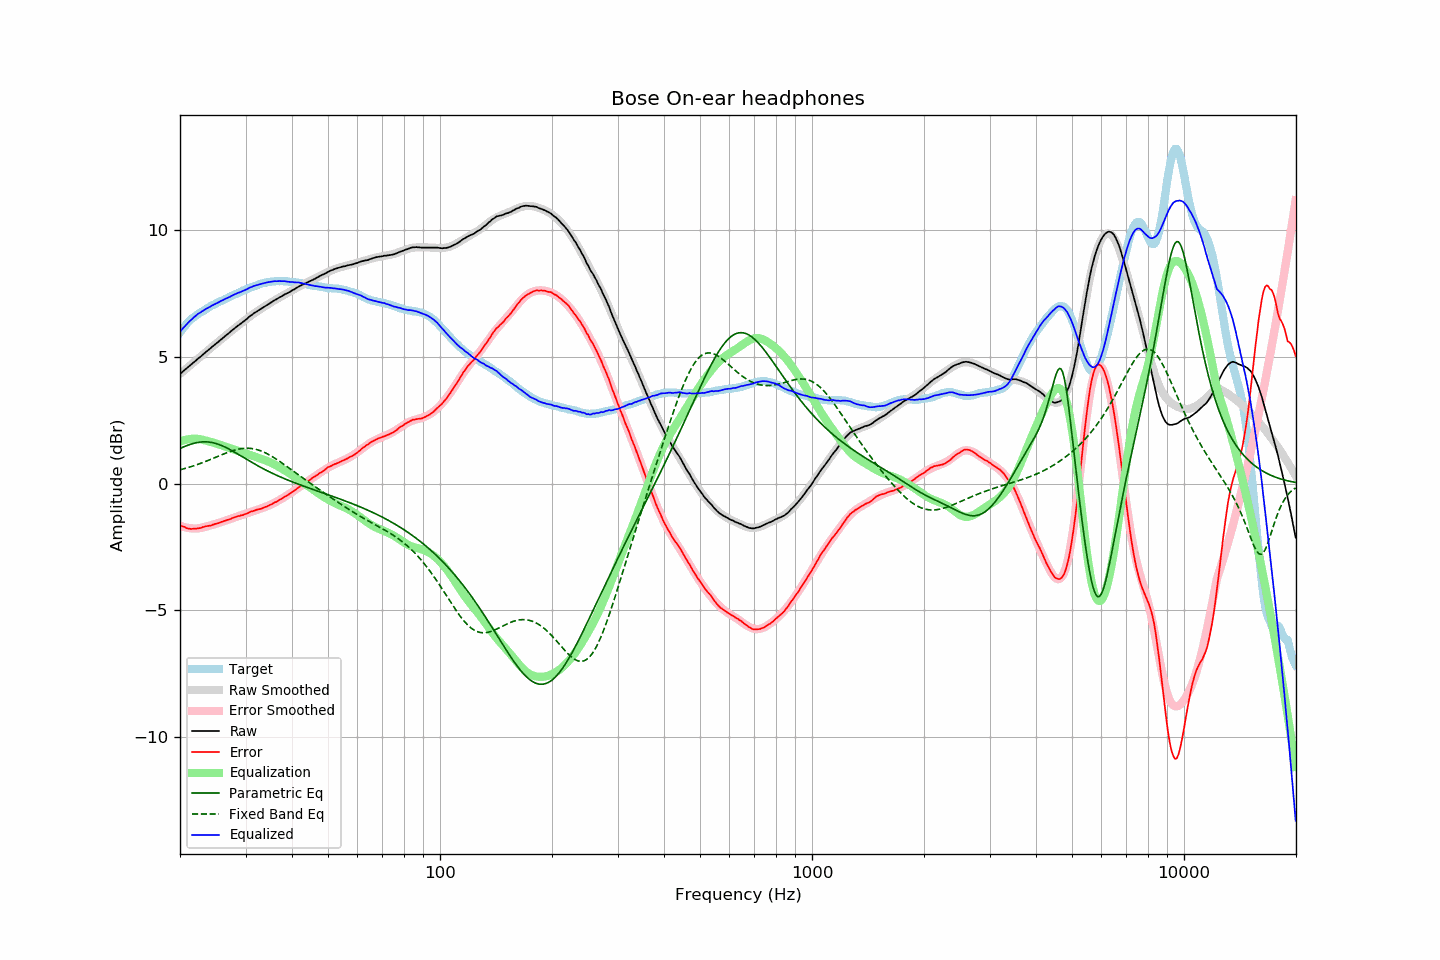

The table this chart was drawn from, first rows:
frequency, raw, error, smoothed, error_smoothed, equalization, parametric_eq, fixed_band_eq, equalized_raw, equalized_smoothed, target
20.00, 4.32, -1.63, 4.32, -1.66, 1.66, 1.39, 0.54, 5.98, 5.98, 5.96
20.20, 4.37, -1.67, 4.38, -1.68, 1.68, 1.42, 0.56, 6.06, 6.06, 6.05
20.40, 4.43, -1.69, 4.43, -1.70, 1.70, 1.44, 0.58, 6.14, 6.13, 6.13
20.61, 4.48, -1.71, 4.48, -1.72, 1.72, 1.47, 0.59, 6.20, 6.20, 6.19
20.81, 4.54, -1.75, 4.54, -1.73, 1.73, 1.49, 0.61, 6.27, 6.27, 6.29
21.02, 4.59, -1.77, 4.59, -1.75, 1.75, 1.52, 0.63, 6.34, 6.34, 6.37
21.23, 4.64, -1.78, 4.64, -1.76, 1.76, 1.54, 0.65, 6.40, 6.40, 6.42
21.44, 4.70, -1.79, 4.70, -1.76, 1.76, 1.56, 0.67, 6.46, 6.46, 6.48
21.66, 4.75, -1.78, 4.75, -1.77, 1.77, 1.58, 0.69, 6.52, 6.52, 6.53
21.87, 4.81, -1.78, 4.81, -1.77, 1.77, 1.60, 0.71, 6.57, 6.57, 6.58
22.09, 4.86, -1.78, 4.86, -1.77, 1.77, 1.61, 0.73, 6.62, 6.63, 6.63
22.31, 4.92, -1.77, 4.91, -1.77, 1.77, 1.62, 0.76, 6.68, 6.68, 6.68
22.54, 4.96, -1.76, 4.97, -1.76, 1.76, 1.63, 0.78, 6.72, 6.72, 6.72
22.76, 5.01, -1.75, 5.02, -1.74, 1.74, 1.64, 0.80, 6.76, 6.76, 6.76
22.99, 5.07, -1.72, 5.07, -1.73, 1.73, 1.65, 0.83, 6.80, 6.80, 6.79
23.22, 5.12, -1.70, 5.13, -1.71, 1.71, 1.65, 0.85, 6.84, 6.84, 6.83
23.45, 5.18, -1.68, 5.18, -1.70, 1.70, 1.65, 0.88, 6.88, 6.88, 6.87
23.69, 5.23, -1.67, 5.23, -1.68, 1.68, 1.64, 0.90, 6.92, 6.91, 6.91
23.92, 5.29, -1.66, 5.28, -1.66, 1.66, 1.64, 0.93, 6.95, 6.95, 6.95
24.16, 5.34, -1.66, 5.34, -1.65, 1.65, 1.63, 0.95, 6.98, 6.98, 7.00
24.40, 5.40, -1.63, 5.39, -1.63, 1.63, 1.62, 0.98, 7.02, 7.02, 7.03
24.65, 5.44, -1.61, 5.44, -1.61, 1.61, 1.60, 1.01, 7.05, 7.05, 7.05
24.89, 5.50, -1.59, 5.50, -1.59, 1.59, 1.59, 1.03, 7.09, 7.09, 7.08
25.14, 5.55, -1.58, 5.55, -1.57, 1.57, 1.57, 1.06, 7.12, 7.12, 7.12
25.39, 5.60, -1.56, 5.60, -1.55, 1.55, 1.55, 1.09, 7.15, 7.15, 7.15
25.65, 5.65, -1.54, 5.65, -1.53, 1.53, 1.52, 1.11, 7.19, 7.18, 7.19
25.91, 5.70, -1.50, 5.71, -1.51, 1.51, 1.50, 1.14, 7.21, 7.22, 7.21
26.16, 5.76, -1.48, 5.76, -1.49, 1.49, 1.47, 1.16, 7.24, 7.25, 7.24
26.43, 5.81, -1.46, 5.81, -1.46, 1.46, 1.44, 1.19, 7.28, 7.28, 7.28
26.69, 5.86, -1.44, 5.86, -1.44, 1.44, 1.41, 1.21, 7.31, 7.31, 7.30
26.96, 5.91, -1.42, 5.92, -1.42, 1.42, 1.38, 1.24, 7.33, 7.33, 7.33
27.23, 5.96, -1.41, 5.97, -1.40, 1.40, 1.34, 1.26, 7.36, 7.36, 7.37
27.50, 6.02, -1.38, 6.02, -1.38, 1.38, 1.31, 1.28, 7.40, 7.39, 7.40
27.77, 6.08, -1.34, 6.07, -1.36, 1.36, 1.27, 1.30, 7.43, 7.42, 7.42
28.05, 6.12, -1.33, 6.12, -1.33, 1.33, 1.24, 1.32, 7.46, 7.45, 7.46
28.33, 6.17, -1.30, 6.17, -1.31, 1.31, 1.20, 1.34, 7.49, 7.48, 7.48
28.62, 6.22, -1.28, 6.22, -1.29, 1.29, 1.16, 1.35, 7.52, 7.51, 7.50
28.90, 6.26, -1.28, 6.27, -1.27, 1.27, 1.13, 1.36, 7.54, 7.54, 7.54
29.19, 6.31, -1.25, 6.32, -1.25, 1.25, 1.09, 1.38, 7.56, 7.57, 7.56
29.48, 6.36, -1.24, 6.37, -1.23, 1.23, 1.05, 1.38, 7.59, 7.60, 7.61
29.78, 6.41, -1.21, 6.42, -1.20, 1.20, 1.01, 1.39, 7.62, 7.63, 7.63
30.08, 6.46, -1.19, 6.47, -1.18, 1.18, 0.97, 1.39, 7.65, 7.65, 7.65
30.38, 6.51, -1.17, 6.52, -1.16, 1.16, 0.94, 1.39, 7.67, 7.68, 7.68
30.68, 6.57, -1.14, 6.57, -1.14, 1.14, 0.90, 1.39, 7.71, 7.71, 7.71
30.99, 6.62, -1.10, 6.61, -1.12, 1.12, 0.86, 1.39, 7.74, 7.73, 7.73
31.30, 6.66, -1.09, 6.66, -1.10, 1.10, 0.82, 1.38, 7.76, 7.76, 7.76
31.61, 6.71, -1.07, 6.70, -1.08, 1.08, 0.79, 1.37, 7.79, 7.78, 7.78
31.93, 6.75, -1.05, 6.75, -1.06, 1.06, 0.75, 1.35, 7.81, 7.81, 7.80
32.24, 6.80, -1.02, 6.79, -1.03, 1.03, 0.72, 1.34, 7.83, 7.83, 7.82
32.57, 6.83, -1.01, 6.84, -1.01, 1.01, 0.68, 1.32, 7.85, 7.85, 7.85
32.89, 6.87, -1.00, 6.88, -0.99, 0.99, 0.65, 1.30, 7.86, 7.87, 7.87
33.22, 6.91, -0.97, 6.92, -0.97, 0.97, 0.61, 1.27, 7.88, 7.89, 7.89
33.55, 6.95, -0.95, 6.96, -0.94, 0.94, 0.58, 1.25, 7.90, 7.90, 7.91
33.89, 6.99, -0.92, 7.00, -0.92, 0.92, 0.55, 1.22, 7.91, 7.92, 7.91
34.23, 7.03, -0.91, 7.04, -0.90, 0.90, 0.51, 1.18, 7.93, 7.93, 7.94
34.57, 7.07, -0.87, 7.08, -0.87, 0.87, 0.48, 1.15, 7.94, 7.94, 7.95
34.92, 7.11, -0.84, 7.11, -0.84, 0.84, 0.45, 1.12, 7.95, 7.95, 7.95
35.27, 7.15, -0.81, 7.15, -0.81, 0.81, 0.42, 1.08, 7.96, 7.96, 7.97
35.62, 7.19, -0.77, 7.19, -0.78, 0.78, 0.39, 1.04, 7.97, 7.97, 7.96
35.97, 7.23, -0.74, 7.23, -0.75, 0.75, 0.36, 1.00, 7.98, 7.98, 7.97
... 635 more rows
